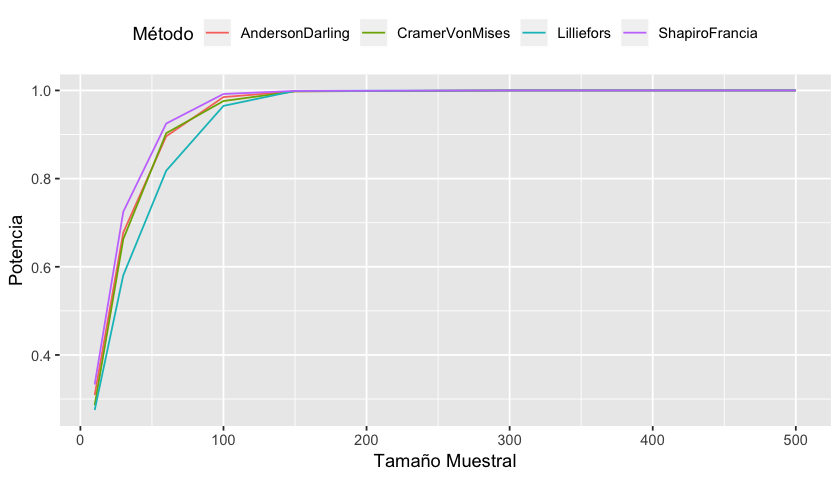

Data behind this chart, as committed beside it:
n, Lilliefors, CramerVonMises, AndersonDarling, ShapiroFrancia
10, 0.275, 0.286, 0.309, 0.333
30, 0.581, 0.663, 0.678, 0.725
60, 0.818, 0.903, 0.896, 0.925
100, 0.965, 0.976, 0.985, 0.992
150, 0.999, 0.998, 0.998, 0.999
300, 1, 1, 1, 1
500, 1, 1, 1, 1
